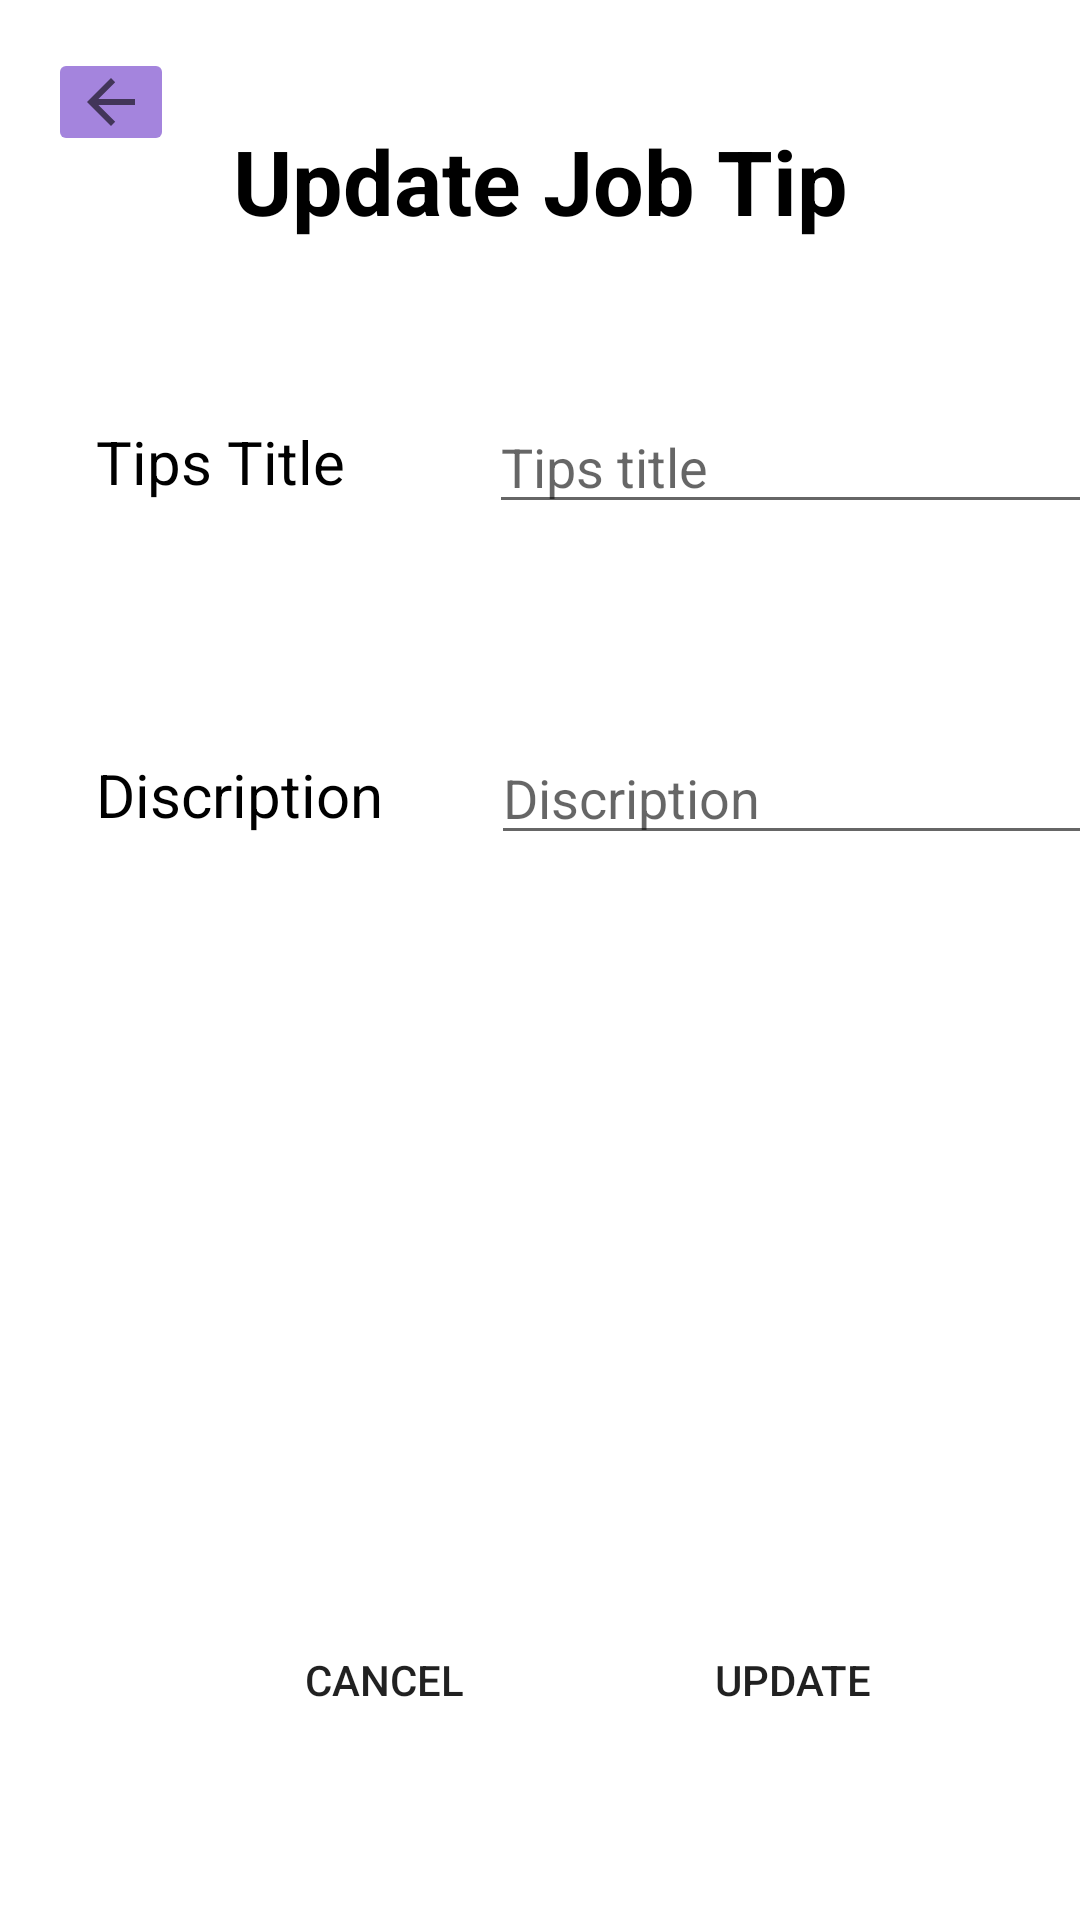

Reconstruct the res/layout file that produces this screen, plus the resources it refers to.
<!-- AndroidManifest.xml: application theme Theme.MadProject -->
<!-- res/layout/activity_job_tips_admin_update.xml -->
<?xml version="1.0" encoding="utf-8"?>
<androidx.constraintlayout.widget.ConstraintLayout xmlns:android="http://schemas.android.com/apk/res/android"
    xmlns:app="http://schemas.android.com/apk/res-auto"
    xmlns:tools="http://schemas.android.com/tools"
    android:layout_width="match_parent"
    android:layout_height="match_parent"
    tools:context=".JobTipsAdminUpdate"
    android:background="@drawable/addnewbackground">


    <TextView
        android:id="@+id/textView11"
        android:layout_width="wrap_content"
        android:layout_height="wrap_content"
        android:layout_marginStart="32dp"
        android:layout_marginTop="60dp"
        android:text="Tips Title"
        android:textColor="@color/black"
        android:textSize="20dp"
        app:layout_constraintStart_toStartOf="parent"
        app:layout_constraintTop_toBottomOf="@+id/textView18" />

    <EditText
        android:id="@+id/tipTitle"
        android:layout_width="wrap_content"
        android:layout_height="wrap_content"
        android:layout_marginStart="48dp"
        android:ems="10"
        android:hint="Tips title"
        android:inputType="textPersonName"
        app:layout_constraintBottom_toBottomOf="@+id/textView11"
        app:layout_constraintStart_toEndOf="@+id/textView11"
        app:layout_constraintTop_toTopOf="@+id/textView11" />

    <ImageButton
        android:id="@+id/imageButton"
        android:layout_width="42dp"
        android:layout_height="36dp"
        android:layout_marginStart="16dp"
        android:layout_marginTop="16dp"
        android:layout_marginEnd="18dp"
        android:layout_marginBottom="260dp"
        android:backgroundTint="#A484DD"
        app:layout_constraintHorizontal_bias="1.0"
        app:layout_constraintStart_toStartOf="parent"
        app:layout_constraintTop_toTopOf="parent"
        app:layout_constraintVertical_bias="0.304"
        app:srcCompat="?attr/actionModeCloseDrawable" />

    <TextView
        android:id="@+id/textView12"
        android:layout_width="wrap_content"
        android:layout_height="wrap_content"
        android:layout_marginTop="84dp"
        android:text="Discription"
        android:textColor="@color/black"
        android:textSize="20dp"
        app:layout_constraintEnd_toEndOf="@+id/textView11"
        app:layout_constraintHorizontal_bias="0.0"
        app:layout_constraintStart_toStartOf="@+id/textView11"
        app:layout_constraintTop_toBottomOf="@+id/textView11" />

    <EditText
        android:id="@+id/tipDiscription"
        android:layout_width="wrap_content"
        android:layout_height="wrap_content"
        android:layout_marginStart="36dp"
        android:ems="10"
        android:hint="Discription"
        android:inputType="textPersonName"
        app:layout_constraintBottom_toBottomOf="@+id/textView12"
        app:layout_constraintStart_toEndOf="@+id/textView12"
        app:layout_constraintTop_toTopOf="@+id/textView12"
        app:layout_constraintVertical_bias="0.555" />

    <androidx.appcompat.widget.AppCompatButton
        android:id="@+id/tipCancelBtn"
        android:layout_width="wrap_content"
        android:layout_height="wrap_content"
        android:layout_marginStart="84dp"
        android:layout_marginBottom="56dp"
        android:background="@drawable/btn_background"
        android:backgroundTint="@color/red"
        android:text="Cancel"
        app:layout_constraintBottom_toBottomOf="parent"
        app:layout_constraintStart_toStartOf="parent" />

    <androidx.appcompat.widget.AppCompatButton
        android:id="@+id/tipUpdateBtn"
        android:layout_width="wrap_content"
        android:layout_height="wrap_content"
        android:layout_marginStart="48dp"
        android:background="@drawable/btn_background"
        android:backgroundTint="@color/green"
        android:text="Update"
        app:layout_constraintBottom_toBottomOf="@+id/tipCancelBtn"
        app:layout_constraintStart_toEndOf="@+id/tipCancelBtn"
        app:layout_constraintTop_toTopOf="@+id/tipCancelBtn" />

    <TextView
        android:id="@+id/textView18"
        android:layout_width="wrap_content"
        android:layout_height="wrap_content"
        android:layout_marginTop="40dp"
        android:text="Update Job Tip"
        android:textColor="@color/black"
        android:textStyle="bold"
        android:textSize="30dp"
        app:layout_constraintEnd_toEndOf="parent"
        app:layout_constraintStart_toStartOf="parent"
        app:layout_constraintTop_toTopOf="parent" />
</androidx.constraintlayout.widget.ConstraintLayout>
<!-- resources referenced by this layout -->
<resources>
  <color name="black">#FF000000</color>
  <color name="green">#25AA2A</color>
  <color name="red">#D64045</color>
  <style name="Theme.MadProject" parent="Theme.MaterialComponents.DayNight.DarkActionBar">
          
          <item name="colorPrimary">@color/purple_500</item>
          <item name="colorPrimaryVariant">@color/purple_700</item>
          <item name="colorOnPrimary">@color/white</item>
          
          <item name="colorSecondary">@color/teal_200</item>
          <item name="colorSecondaryVariant">@color/teal_700</item>
          <item name="colorOnSecondary">@color/black</item>
          
          <item name="android:statusBarColor">?attr/colorPrimaryVariant</item>
          
      </style>
  <color name="purple_500">#FF6200EE</color>
  <color name="purple_700">#FF3700B3</color>
  <color name="white">#FFFFFFFF</color>
  <color name="teal_200">#FF03DAC5</color>
  <color name="teal_700">#FF018786</color>
</resources>
